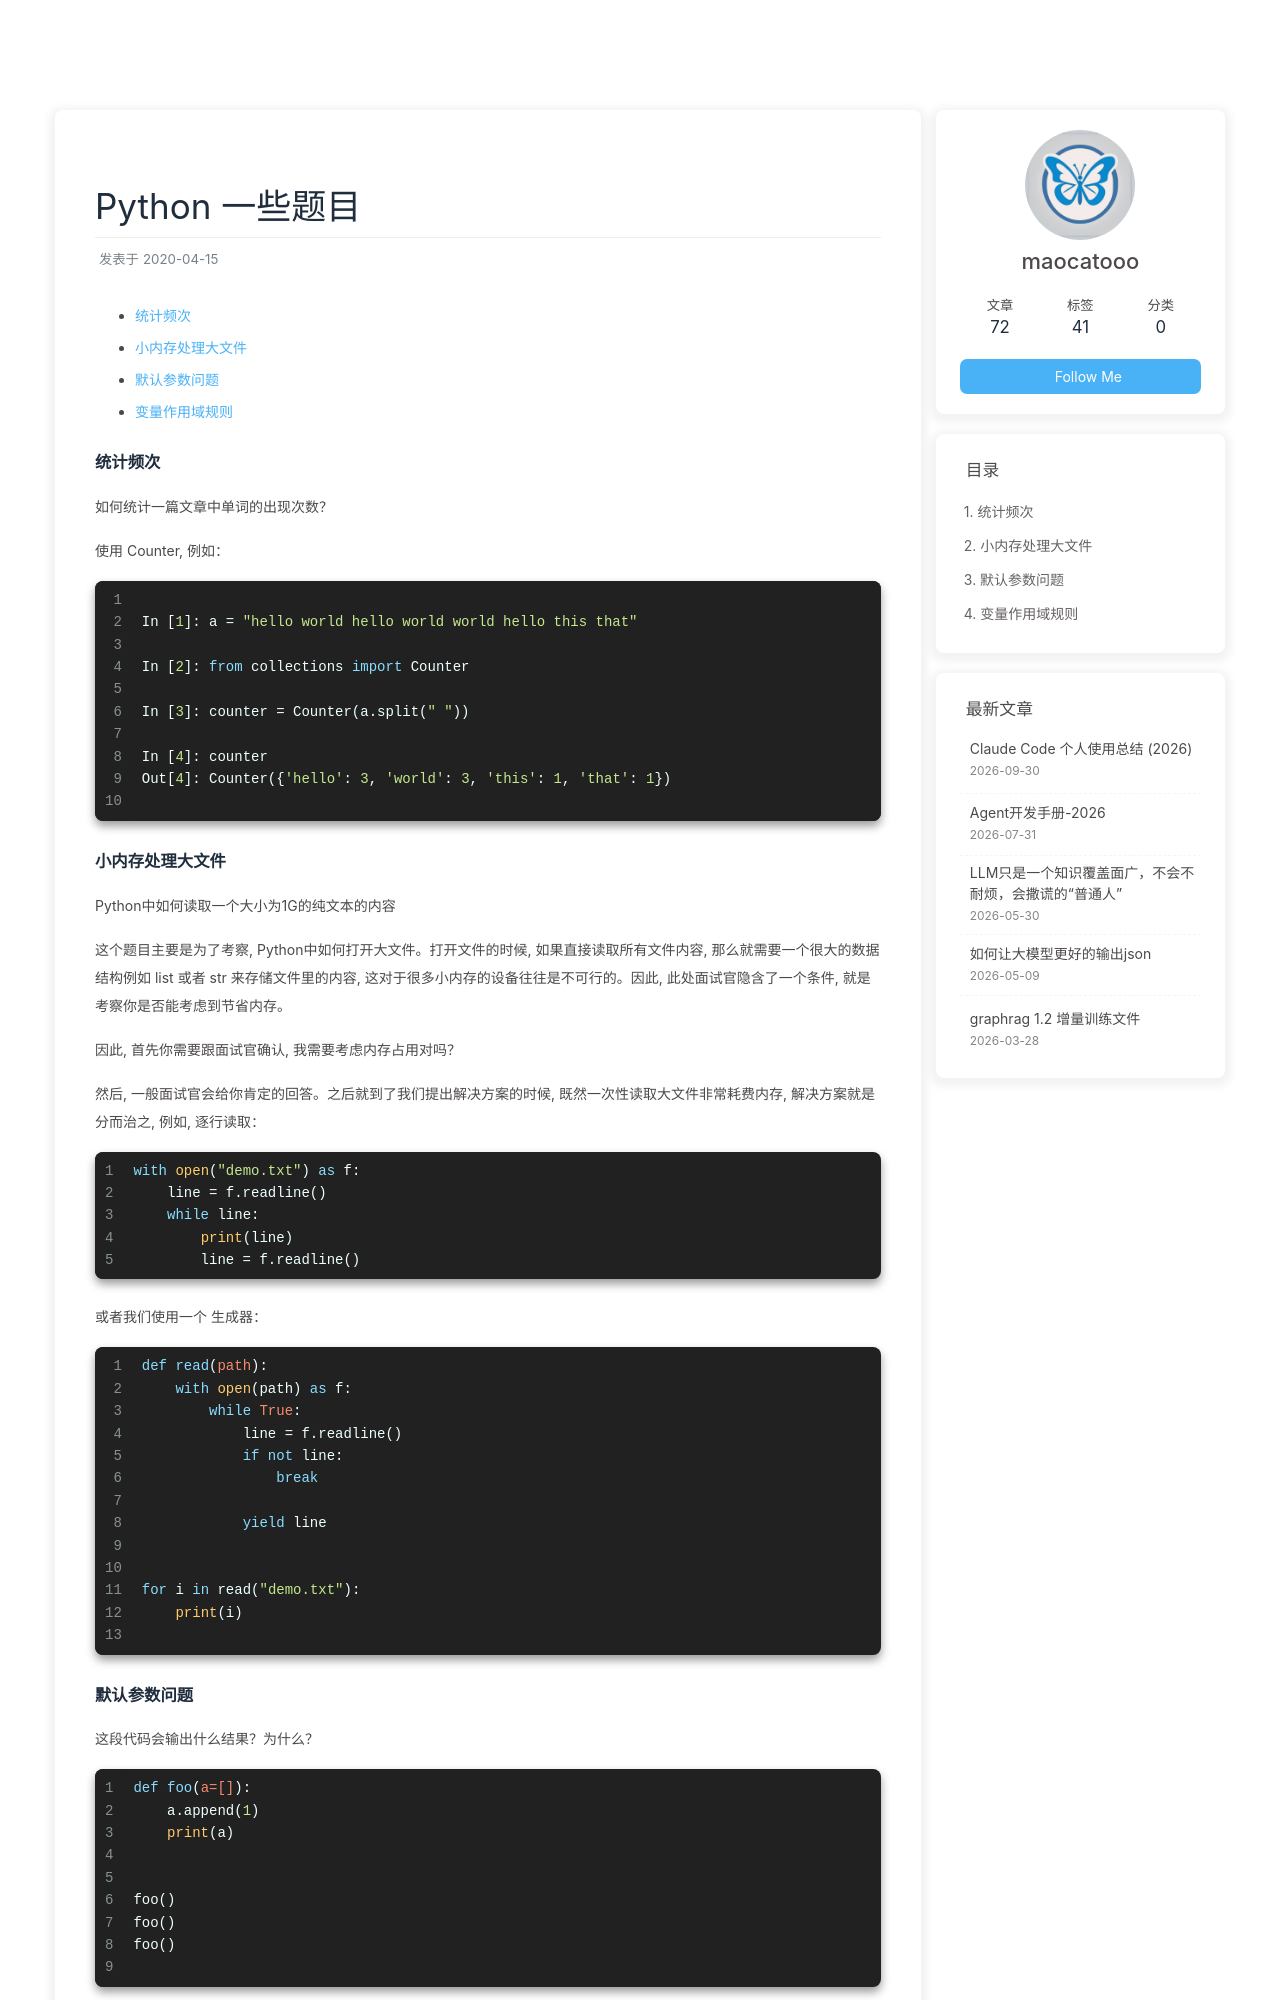

repository: maocatooo/maocatooo.github.io · page: 2020/04/15/Python/一些题目/index.html · generator: jekyll

---
title: Python 一些题目
date: 2020-04-15
tags: [Python]
---


* [统计频次](#统计频次) 
* [小内存处理大文件](#小内存处理大文件) 
* [默认参数问题](#默认参数问题) 
* [变量作用域规则](#变量作用域规则) 



### 统计频次

如何统计一篇文章中单词的出现次数？


使用 Counter, 例如：
```python

In [1]: a = "hello world hello world world hello this that"                                                                                                                  

In [2]: from collections import Counter                                                                                                                                      

In [3]: counter = Counter(a.split(" "))                                                                                                                                      

In [4]: counter                                                                                                                                                              
Out[4]: Counter({'hello': 3, 'world': 3, 'this': 1, 'that': 1})

```
